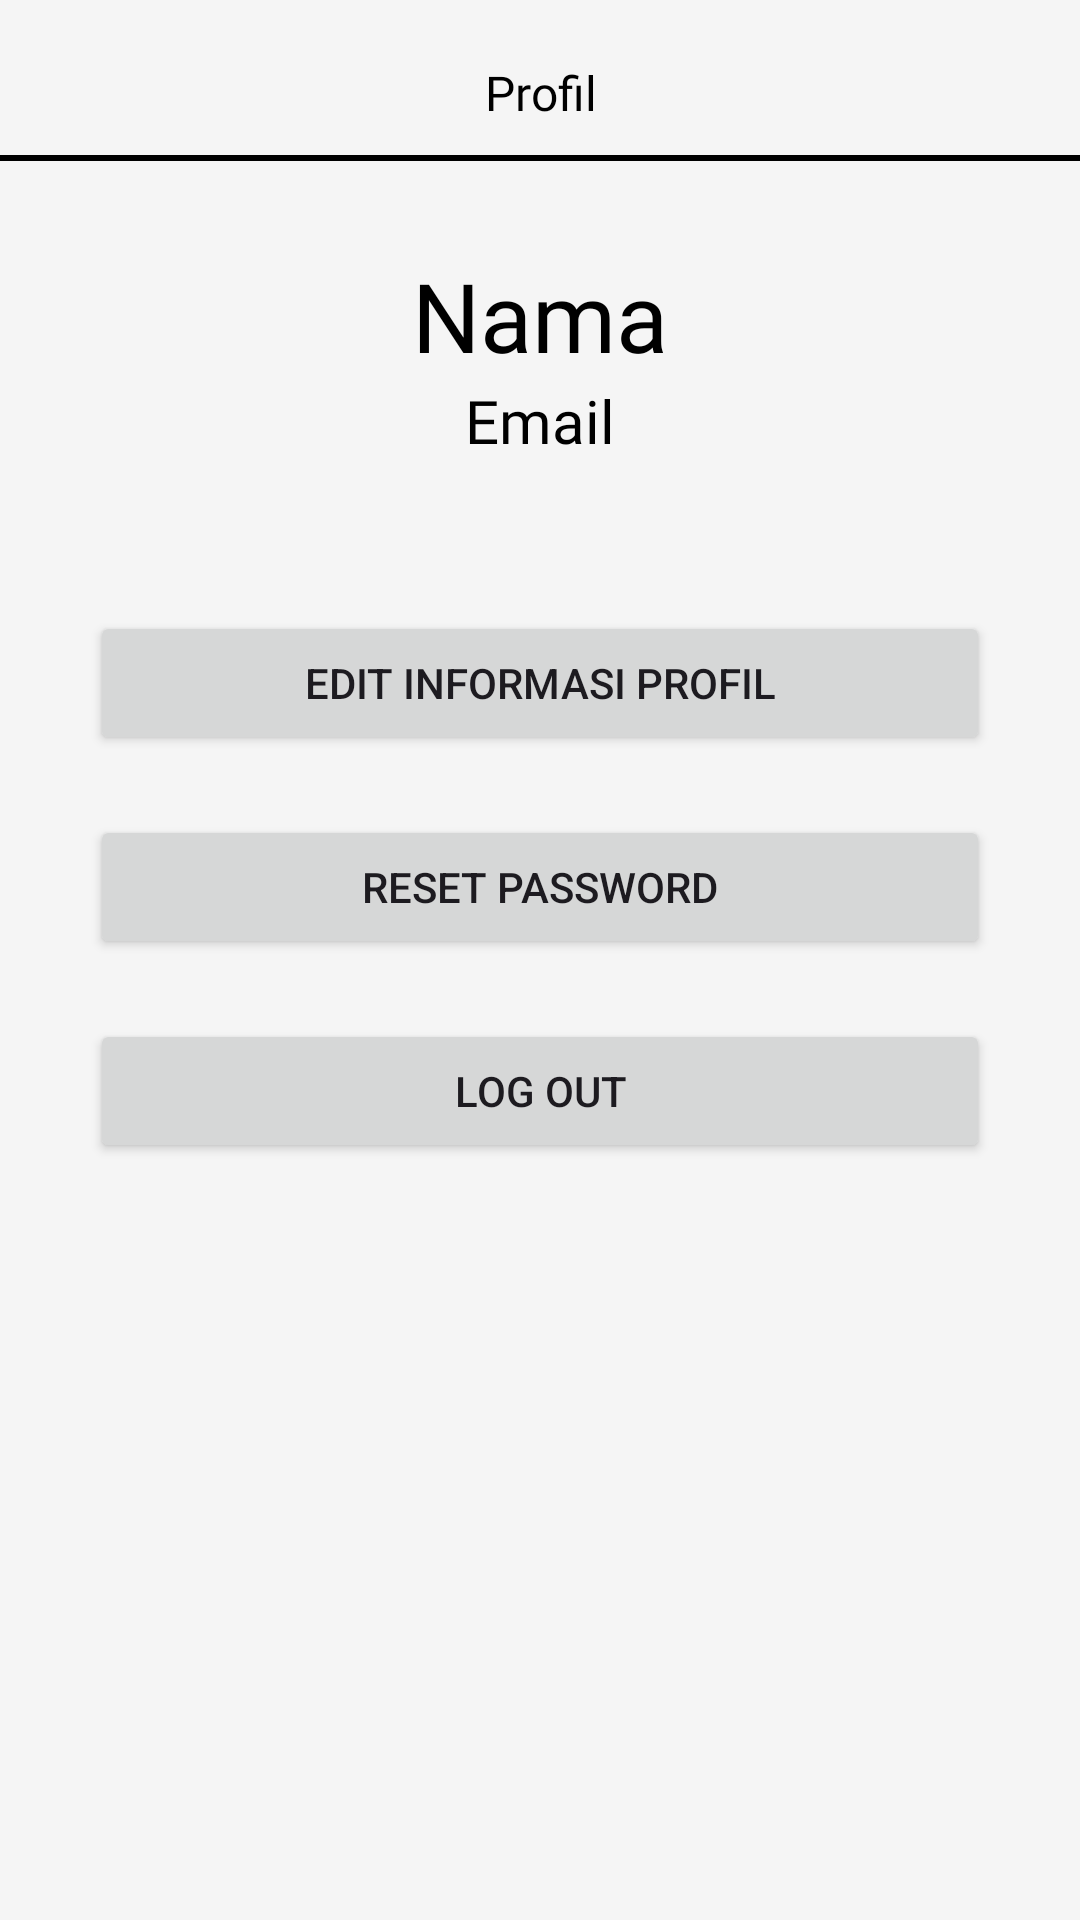

Write the Android layout XML for this screen, with the resource values it uses.
<!-- AndroidManifest.xml: application theme Theme.BankSampah -->
<!-- res/layout/fragment_profil_nasabah.xml -->
<?xml version="1.0" encoding="utf-8"?>
<androidx.constraintlayout.widget.ConstraintLayout xmlns:android="http://schemas.android.com/apk/res/android"
    xmlns:app="http://schemas.android.com/apk/res-auto"
    xmlns:tools="http://schemas.android.com/tools"
    android:layout_width="match_parent"
    android:layout_height="match_parent"
    tools:context=".nasabah.ui.profil.ProfilFragment">

    <TextView
        android:id="@+id/judul"
        android:layout_width="match_parent"
        android:layout_height="wrap_content"
        android:text="Profil"
        android:fontFamily="@font/nunito_bold"
        android:textColor="@color/black"
        android:textSize="16sp"
        android:gravity="center"
        android:layout_marginTop="20dp"
        app:layout_constraintTop_toTopOf="parent"
        app:layout_constraintStart_toStartOf="parent"
        app:layout_constraintEnd_toEndOf="parent"
        />

    <View
        android:id="@+id/garis_judul"
        android:layout_width="0dp"
        android:layout_height="2dp"
        android:background="@color/black"
        android:layout_marginTop="10dp"
        app:layout_constraintTop_toBottomOf="@+id/judul"
        app:layout_constraintStart_toStartOf="parent"
        app:layout_constraintEnd_toEndOf="parent"
        />

    <TextView
        android:id="@+id/nama"
        android:layout_width="wrap_content"
        android:layout_height="wrap_content"
        android:text="Nama"
        android:fontFamily="@font/nunito_extrabold"
        android:textSize="32sp"
        android:textColor="@color/black"
        android:layout_marginTop="30dp"
        app:layout_constraintTop_toBottomOf="@+id/garis_judul"
        app:layout_constraintStart_toStartOf="parent"
        app:layout_constraintEnd_toEndOf="parent"
        />

    <TextView
        android:id="@+id/email"
        android:layout_width="wrap_content"
        android:layout_height="wrap_content"
        android:text="Email"
        android:fontFamily="@font/nunito_regular"
        android:textSize="20sp"
        android:textColor="@color/black"
        app:layout_constraintStart_toStartOf="parent"
        app:layout_constraintEnd_toEndOf="parent"
        app:layout_constraintTop_toBottomOf="@id/nama"
        />

    <Button
        android:id="@+id/bt_profil"
        android:layout_width="0dp"
        android:layout_height="wrap_content"
        android:text="Edit Informasi Profil"
        android:layout_marginHorizontal="30dp"
        android:layout_marginTop="50dp"
        app:layout_constraintTop_toBottomOf="@id/email"
        app:layout_constraintStart_toStartOf="parent"
        app:layout_constraintEnd_toEndOf="parent"
        />

    <Button
        android:id="@+id/bt_reset"
        android:layout_width="0dp"
        android:layout_height="wrap_content"
        android:text="Reset Password"
        android:layout_marginHorizontal="30dp"
        android:layout_marginTop="20dp"
        app:layout_constraintTop_toBottomOf="@id/bt_profil"
        app:layout_constraintStart_toStartOf="parent"
        app:layout_constraintEnd_toEndOf="parent"
        />

    <Button
        android:id="@+id/bt_out"
        android:layout_width="0dp"
        android:layout_height="wrap_content"
        android:text="Log Out"
        android:layout_marginHorizontal="30dp"
        android:layout_marginTop="20dp"
        app:layout_constraintTop_toBottomOf="@id/bt_reset"
        app:layout_constraintStart_toStartOf="parent"
        app:layout_constraintEnd_toEndOf="parent"
        />


</androidx.constraintlayout.widget.ConstraintLayout>
<!-- resources referenced by this layout -->
<resources>
  <color name="black">#FF000000</color>
  <style name="Theme.BankSampah" parent="Base.Theme.BankSampah" />
  <style name="Base.Theme.BankSampah" parent="Theme.Material3.Light.NoActionBar">
          <item name="colorPrimary">@color/primary</item>
          <item name="colorSecondary">@color/secondary</item>
          <item name="colorOnPrimary">@color/abuabu</item>
          <item name="colorSurface">@color/surface</item>
          <item name="colorOnSurface">@color/onSurface</item>
          <item name="colorControlActivated">@color/secondary</item>
          <item name="android:windowBackground">@color/white</item>
          <item name="android:statusBarColor">@color/light_gray</item>
          <item name="android:windowLightStatusBar">true</item>
          <item name="bottomNavigationStyle">@style/BottomNavigationViewStyle</item>
          <item name="windowSplashScreenBackground">@color/white</item>
      </style>
  <color name="primary">#058FBB</color>
  <color name="secondary">#FDF503</color>
  <color name="abuabu">#1A1A1A</color>
  <color name="surface">#FFFFFF</color>
  <color name="onSurface">#000000</color>
  <color name="white">#FFFFFFFF</color>
  <color name="light_gray">#F5F5F5</color>
  <style name="BottomNavigationViewStyle" parent="Widget.MaterialComponents.BottomNavigationView">
          <item name="itemRippleColor">@android:color/transparent</item>
      </style>
</resources>
